Run: headless pygame with SDL's dummy video driver; simulated clock (each Clock.tick advances the game by its frame time, no real sleeping); random seed 0; keys injected as events and as key.get_pressed() state; no mouse input.
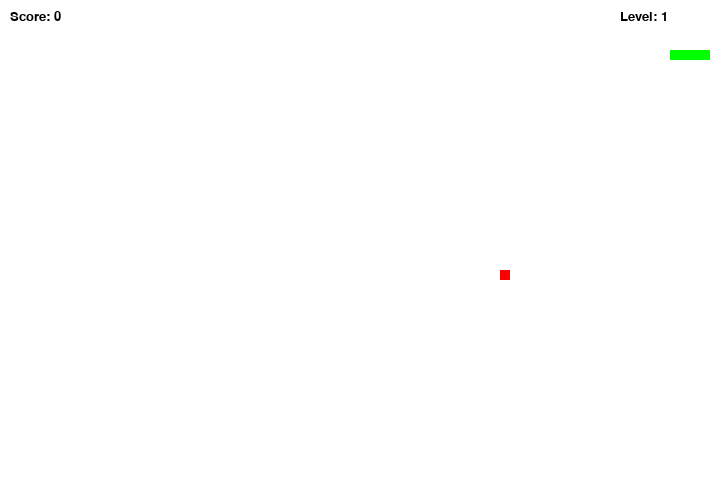
Frame 1 of 2 · flips 1–60 · no input
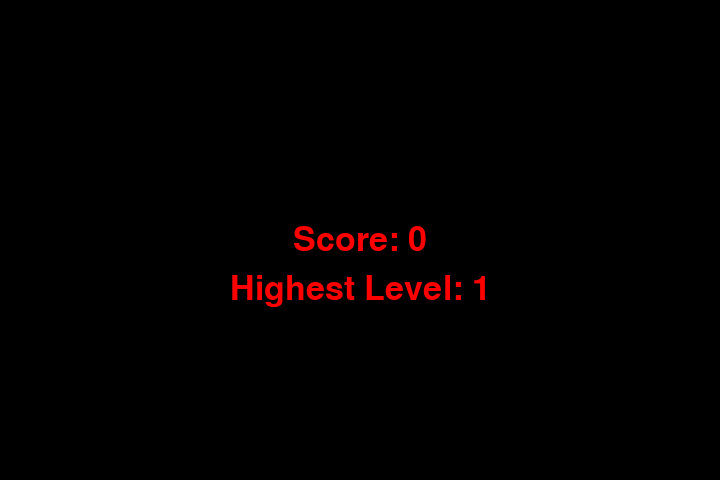
Frame 2 of 2 · flips 61–180 · tapped SPACE, RETURN · held RIGHT (→), D (game ended)

The pygame program that drew these frames:

import pygame
import time
import random
import sys

pygame.init()

RES = WIDTH, HEIGHT = 720, 480
bg = pygame.display.set_mode(RES)
pygame.display.set_caption("Snake")
FPS = pygame.time.Clock()
bg.fill(pygame.Color('white'))

snake_speed = 15
snake_pos = [100, 50]
snake_body = [[100, 50], [90, 50], [80, 50], [70, 50]]

fruit_pos = [random.randrange(1, (WIDTH // 10)) * 10,
             random.randrange(1, (HEIGHT // 10)) * 10]
fruit_spawn = True

direction = 'RIGHT'
score = 0
level = 1
level_up = False  # Флаг для уровня

def show_text(text, color, font, size, x, y):
    text_font = pygame.font.SysFont(font, size)
    text_surface = text_font.render(text, True, color)
    text_rect = text_surface.get_rect(topleft=(x, y))
    bg.blit(text_surface, text_rect)

def game_over():
    my_font = pygame.font.SysFont('times new roman', 50)
    game_over_surface = my_font.render(f'Score: {score}', True, 'red')
    game_over_surface_2 = my_font.render(f'Highest Level: {level}', True, 'red')

    game_over_rect = game_over_surface.get_rect(center=(WIDTH / 2, HEIGHT / 2))
    game_over_rect_2 = game_over_surface_2.get_rect(center=(WIDTH / 2, HEIGHT / 2 + 50))

    bg.fill('black')
    bg.blit(game_over_surface, game_over_rect)
    bg.blit(game_over_surface_2, game_over_rect_2)
    pygame.display.update()
    pygame.time.delay(2000)  # Вместо time.sleep()

    pygame.quit()
    sys.exit()

while True:
    for event in pygame.event.get():
        if event.type == pygame.QUIT:
            pygame.quit()
            sys.exit()

        if event.type == pygame.KEYDOWN:
            if event.key == pygame.K_UP and direction != 'DOWN':
                direction = 'UP'
            if event.key == pygame.K_DOWN and direction != 'UP':
                direction = 'DOWN'
            if event.key == pygame.K_LEFT and direction != 'RIGHT':
                direction = 'LEFT'
            if event.key == pygame.K_RIGHT and direction != 'LEFT':
                direction = 'RIGHT'

    if direction == 'UP':
        snake_pos[1] -= 10
    if direction == 'DOWN':
        snake_pos[1] += 10
    if direction == 'LEFT':
        snake_pos[0] -= 10
    if direction == 'RIGHT':
        snake_pos[0] += 10

    snake_body.insert(0, list(snake_pos))

    if snake_pos == fruit_pos:
        score += 1
        fruit_spawn = False
    else:
        snake_body.pop()

    if score >= 5 * level:
        level += 1
        snake_speed += 2  # Увеличиваем скорость

    if score < 5:
        level_up = False

    if not fruit_spawn:
        fruit_pos = [random.randrange(1, (WIDTH // 10)) * 10,
                     random.randrange(1, (HEIGHT // 10)) * 10]
    fruit_spawn = True

    bg.fill(pygame.Color('white'))

    for pos in snake_body:
        pygame.draw.rect(bg, pygame.Color('green'), pygame.Rect(pos[0], pos[1], 10, 10))

    pygame.draw.rect(bg, pygame.Color('red'), pygame.Rect(fruit_pos[0], fruit_pos[1], 10, 10))

    if snake_pos[0] < 0 or snake_pos[0] >= WIDTH or snake_pos[1] < 0 or snake_pos[1] >= HEIGHT:
        game_over()

    for block in snake_body[1:]:
        if snake_pos == block:
            game_over()

    show_text(f'Score: {score}', 'black', 'Arial', 20, 10, 10)
    show_text(f'Level: {level}', 'black', 'Arial', 20, WIDTH - 100, 10)

    pygame.display.update()
    FPS.tick(snake_speed)
